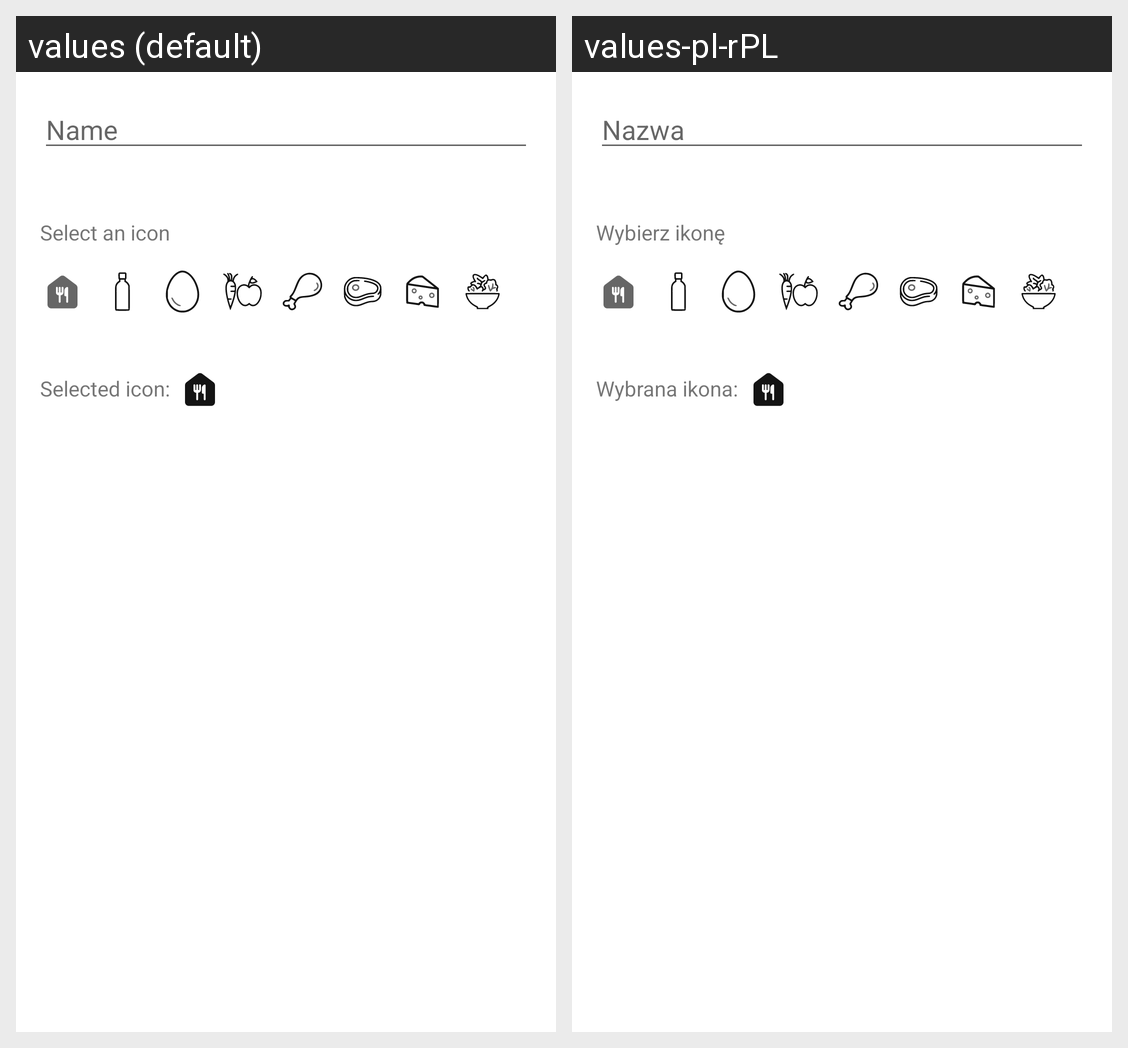

For this localized Android screen grid, give each drawn string resource with its value in every locale shown.
Android screen res/layout/add_product_layout.xml rendered under 2 locales, left to right: values (default), values-pl-rPL. Device: Nexus 5 (rendered at 1080×1920; each locale shown at half size, 540×960, under a caption strip naming it); theme Theme.MyFridge.
Strings drawn on this screen, with the default value and each locale's value (text and hints the layout hard-codes, and strings that could not be matched under every locale, appear in the picture but are not listed):

UI_add_product_name
  values: Name
  values-pl-rPL: Nazwa

UI_add_product_select_icon
  values: Select an icon
  values-pl-rPL: Wybierz ikonę

UI_add_product_selected_icon
  values: Selected icon:
  values-pl-rPL: Wybrana ikona:
